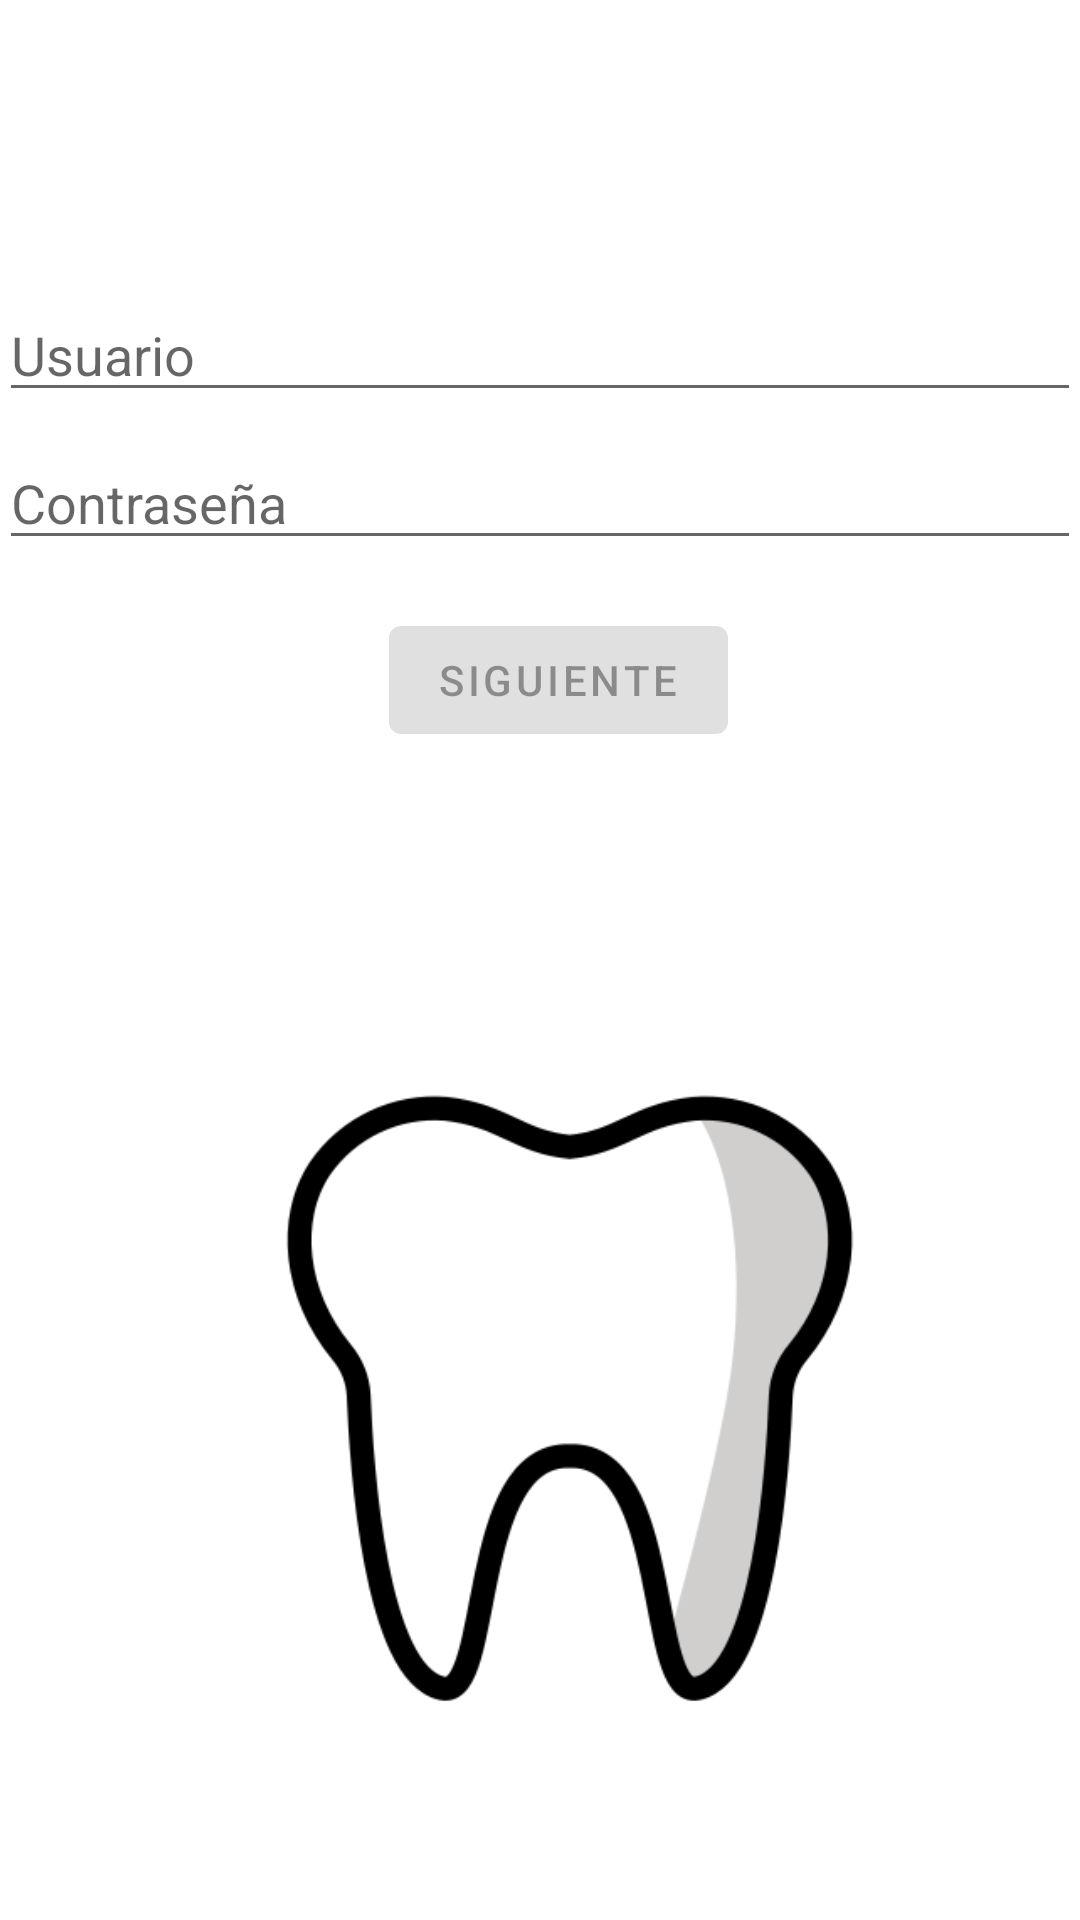

Layout XML and referenced resources for this Android screen:
<!-- AndroidManifest.xml: application theme Theme.LADM_U1_Layouts_más_layouts -->
<!-- res/layout/activity_login.xml -->
<?xml version="1.0" encoding="utf-8"?>
<LinearLayout xmlns:android="http://schemas.android.com/apk/res/android"
    xmlns:app="http://schemas.android.com/apk/res-auto"
    xmlns:tools="http://schemas.android.com/tools"
    android:id="@+id/container"
    android:layout_width="match_parent"
    android:layout_height="match_parent"
    android:paddingLeft="@dimen/activity_horizontal_margin"
    android:paddingTop="@dimen/activity_vertical_margin"
    android:paddingRight="@dimen/activity_horizontal_margin"
    android:paddingBottom="@dimen/activity_vertical_margin"
    tools:context=".ui.login.LoginActivity"
    android:orientation="vertical">

    <EditText
        android:id="@+id/username"
        android:layout_width="match_parent"
        android:layout_height="wrap_content"
        android:layout_marginTop="96dp"
        android:hint="@string/prompt_email"
        android:inputType="text"
        android:selectAllOnFocus="true"
        app:layout_constraintEnd_toEndOf="parent"
        app:layout_constraintStart_toStartOf="parent"
        app:layout_constraintTop_toTopOf="parent" />

    <EditText
        android:id="@+id/password"
        android:layout_width="match_parent"
        android:layout_height="wrap_content"
        android:layout_marginTop="8dp"
        android:hint="@string/prompt_password"
        android:imeActionLabel="@string/action_sign_in_short"
        android:imeOptions="actionDone"
        android:inputType="textPassword"
        android:selectAllOnFocus="true"
        app:layout_constraintEnd_toEndOf="parent"
        app:layout_constraintStart_toStartOf="parent"
        app:layout_constraintTop_toBottomOf="@+id/username" />

    <Button
        android:id="@+id/login"
        android:layout_width="wrap_content"
        android:layout_height="wrap_content"
        android:layout_gravity="start"
        android:layout_marginLeft="130dp"
        android:layout_marginTop="16dp"
        android:layout_marginBottom="64dp"
        android:enabled="false"
        android:text="@string/action_sign_in"
        app:layout_constraintBottom_toBottomOf="parent"
        app:layout_constraintEnd_toEndOf="parent"
        app:layout_constraintStart_toStartOf="parent"
        app:layout_constraintTop_toBottomOf="@+id/password"
        app:layout_constraintVertical_bias="0.2" />

    <ProgressBar
        android:id="@+id/loading"
        android:layout_width="wrap_content"
        android:layout_height="wrap_content"
        android:layout_gravity="center"
        android:layout_marginTop="64dp"
        android:layout_marginBottom="64dp"
        android:visibility="gone"
        app:layout_constraintBottom_toBottomOf="parent"
        app:layout_constraintEnd_toEndOf="@+id/password"
        app:layout_constraintStart_toStartOf="@+id/password"
        app:layout_constraintTop_toTopOf="parent"
        app:layout_constraintVertical_bias="0.3" />

    <ImageView
        android:layout_width="341dp"
        android:layout_height="287dp"
        android:layout_marginStart="20dp"
        android:src="@drawable/diente2" />

</LinearLayout>
<!-- resources referenced by this layout -->
<resources>
  <!-- drawable diente2: png bitmap (drawable, 18327 bytes) -->
  <string name="action_sign_in">Siguiente</string>
  <string name="action_sign_in_short">Sign in</string>
  <string name="prompt_email">Usuario</string>
  <string name="prompt_password">Contraseña</string>
  <style name="Theme.LADM_U1_Layouts_más_layouts" parent="Theme.MaterialComponents.DayNight.DarkActionBar">
          
          <item name="colorPrimary">@color/purple_500</item>
          <item name="colorPrimaryVariant">@color/purple_700</item>
          <item name="colorOnPrimary">@color/white</item>
          
          <item name="colorSecondary">@color/teal_200</item>
          <item name="colorSecondaryVariant">@color/teal_700</item>
          <item name="colorOnSecondary">@color/black</item>
          
          <item name="android:statusBarColor" tools:targetApi="l">?attr/colorPrimaryVariant</item>
          
      </style>
  <!-- not gathered from this repository: default colours our renderer supplied (Android Studio template values) -->
  <color name="purple_500">#FF6200EE</color>
  <color name="purple_700">#FF3700B3</color>
  <color name="teal_200">#FF03DAC5</color>
  <color name="teal_700">#FF018786</color>
  <color name="black">#FF000000</color>
  <color name="white">#FFFFFFFF</color>
</resources>
